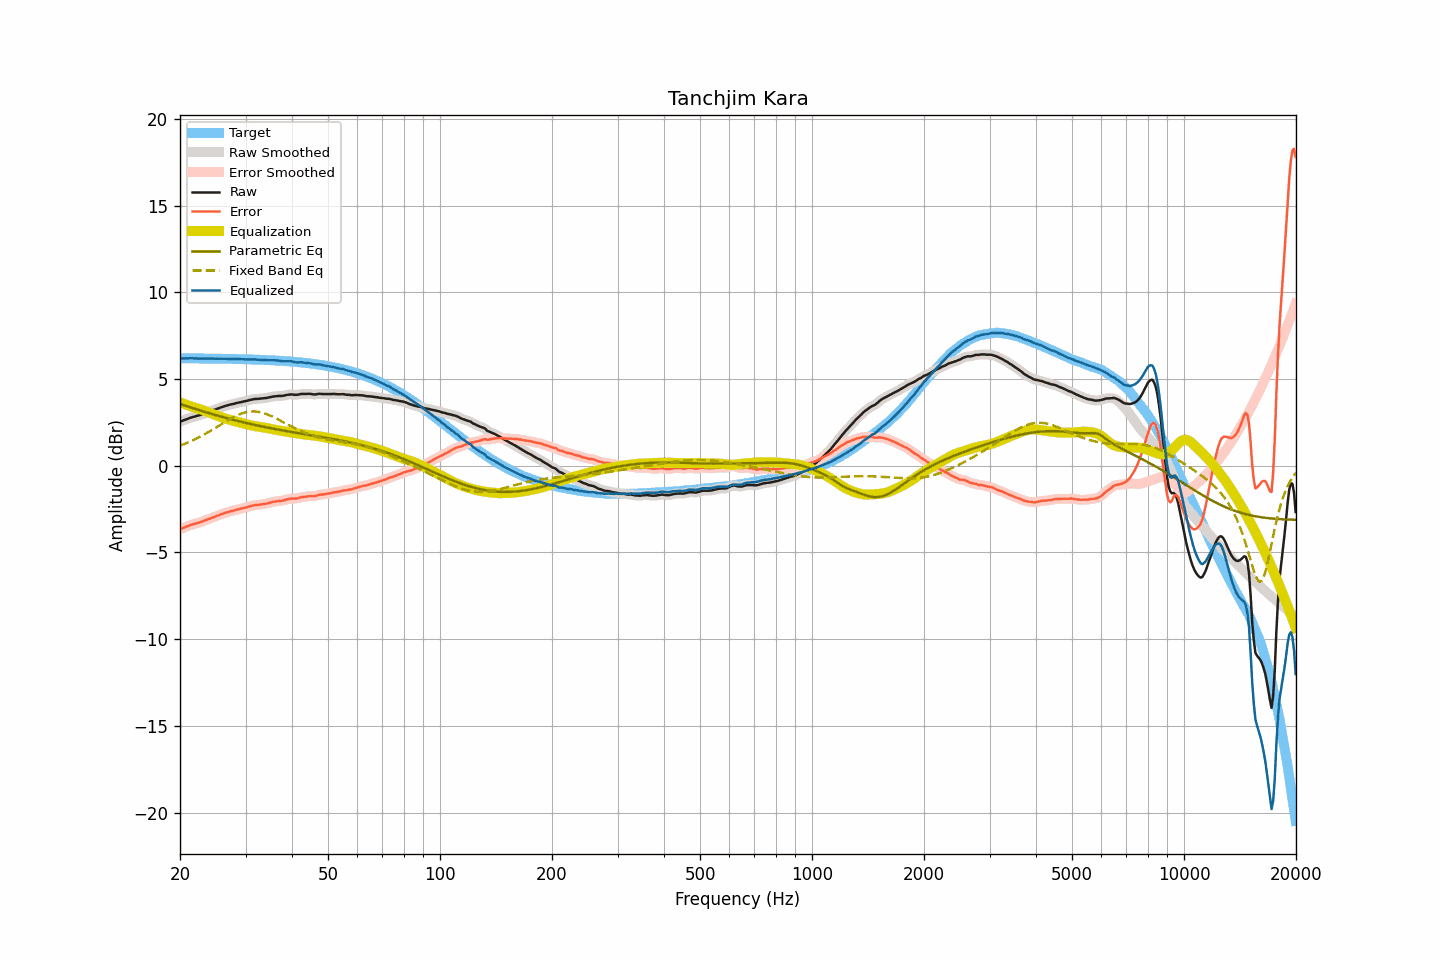

The table this chart was drawn from, first rows:
frequency, raw, smoothed, error, error_smoothed, equalization, parametric_eq, fixed_band_eq, equalized_raw, equalized_smoothed, target
20.00, 2.54, 2.54, -3.65, -3.65, 3.66, 3.57, 1.15, 6.19, 6.19, 6.19
20.20, 2.57, 2.57, -3.62, -3.62, 3.62, 3.53, 1.19, 6.19, 6.19, 6.19
20.40, 2.61, 2.61, -3.58, -3.58, 3.58, 3.50, 1.22, 6.19, 6.19, 6.19
20.61, 2.64, 2.64, -3.55, -3.55, 3.55, 3.47, 1.26, 6.18, 6.19, 6.19
20.81, 2.68, 2.68, -3.51, -3.51, 3.51, 3.44, 1.30, 6.19, 6.19, 6.19
21.02, 2.71, 2.71, -3.48, -3.48, 3.48, 3.41, 1.34, 6.19, 6.19, 6.19
21.23, 2.75, 2.75, -3.44, -3.44, 3.45, 3.38, 1.38, 6.19, 6.19, 6.19
21.44, 2.78, 2.78, -3.41, -3.41, 3.41, 3.35, 1.42, 6.19, 6.19, 6.19
21.66, 2.81, 2.81, -3.38, -3.38, 3.38, 3.32, 1.46, 6.19, 6.19, 6.19
21.87, 2.83, 2.83, -3.36, -3.35, 3.36, 3.29, 1.51, 6.18, 6.19, 6.19
22.09, 2.86, 2.86, -3.33, -3.33, 3.33, 3.26, 1.55, 6.19, 6.18, 6.18
22.31, 2.88, 2.88, -3.30, -3.30, 3.30, 3.23, 1.60, 6.18, 6.18, 6.18
22.54, 2.91, 2.91, -3.27, -3.27, 3.27, 3.20, 1.65, 6.18, 6.18, 6.18
22.76, 2.94, 2.94, -3.24, -3.24, 3.24, 3.17, 1.69, 6.18, 6.18, 6.18
22.99, 2.97, 2.97, -3.21, -3.21, 3.21, 3.14, 1.74, 6.18, 6.18, 6.18
23.22, 3.01, 3.01, -3.17, -3.17, 3.17, 3.11, 1.80, 6.18, 6.18, 6.18
23.45, 3.04, 3.04, -3.14, -3.14, 3.14, 3.09, 1.85, 6.18, 6.18, 6.18
23.69, 3.08, 3.08, -3.10, -3.10, 3.10, 3.06, 1.90, 6.18, 6.18, 6.18
23.92, 3.11, 3.11, -3.07, -3.07, 3.07, 3.03, 1.95, 6.18, 6.18, 6.18
24.16, 3.14, 3.14, -3.04, -3.03, 3.03, 3.00, 2.01, 6.17, 6.18, 6.18
24.40, 3.18, 3.18, -2.99, -3.00, 3.00, 2.98, 2.07, 6.18, 6.17, 6.17
24.65, 3.21, 3.21, -2.96, -2.96, 2.96, 2.95, 2.12, 6.17, 6.17, 6.17
24.89, 3.24, 3.24, -2.93, -2.93, 2.93, 2.92, 2.18, 6.17, 6.17, 6.17
25.14, 3.28, 3.28, -2.89, -2.89, 2.89, 2.90, 2.24, 6.17, 6.17, 6.17
25.39, 3.31, 3.31, -2.86, -2.86, 2.86, 2.87, 2.29, 6.17, 6.17, 6.17
25.65, 3.35, 3.35, -2.82, -2.82, 2.82, 2.84, 2.35, 6.17, 6.17, 6.17
25.91, 3.38, 3.38, -2.79, -2.79, 2.79, 2.82, 2.41, 6.17, 6.17, 6.17
26.16, 3.41, 3.41, -2.76, -2.75, 2.76, 2.79, 2.47, 6.17, 6.17, 6.16
26.43, 3.44, 3.44, -2.72, -2.72, 2.73, 2.77, 2.52, 6.16, 6.16, 6.16
26.69, 3.47, 3.47, -2.69, -2.69, 2.70, 2.74, 2.58, 6.17, 6.16, 6.16
26.96, 3.49, 3.49, -2.67, -2.67, 2.67, 2.72, 2.64, 6.16, 6.16, 6.16
27.23, 3.52, 3.52, -2.64, -2.64, 2.64, 2.69, 2.69, 6.16, 6.16, 6.16
27.50, 3.54, 3.54, -2.62, -2.62, 2.62, 2.67, 2.74, 6.16, 6.15, 6.16
27.77, 3.56, 3.56, -2.59, -2.59, 2.59, 2.65, 2.79, 6.15, 6.15, 6.15
28.05, 3.58, 3.58, -2.57, -2.57, 2.57, 2.62, 2.84, 6.15, 6.15, 6.15
28.33, 3.61, 3.61, -2.54, -2.54, 2.54, 2.60, 2.88, 6.15, 6.15, 6.15
28.62, 3.63, 3.63, -2.52, -2.52, 2.52, 2.58, 2.93, 6.15, 6.15, 6.15
28.90, 3.65, 3.65, -2.50, -2.50, 2.50, 2.55, 2.96, 6.15, 6.15, 6.15
29.19, 3.67, 3.67, -2.47, -2.47, 2.47, 2.53, 3.00, 6.14, 6.14, 6.14
29.48, 3.69, 3.69, -2.45, -2.45, 2.45, 2.51, 3.03, 6.14, 6.14, 6.14
29.78, 3.71, 3.71, -2.43, -2.43, 2.43, 2.49, 3.06, 6.13, 6.13, 6.14
30.08, 3.73, 3.73, -2.41, -2.41, 2.40, 2.47, 3.08, 6.13, 6.13, 6.14
30.38, 3.75, 3.75, -2.38, -2.38, 2.38, 2.44, 3.10, 6.13, 6.13, 6.13
30.68, 3.78, 3.78, -2.35, -2.35, 2.35, 2.42, 3.11, 6.13, 6.13, 6.13
30.99, 3.80, 3.80, -2.33, -2.33, 2.33, 2.40, 3.12, 6.13, 6.13, 6.13
31.30, 3.82, 3.82, -2.31, -2.30, 2.31, 2.38, 3.13, 6.13, 6.13, 6.12
31.61, 3.84, 3.84, -2.28, -2.29, 2.29, 2.36, 3.13, 6.13, 6.13, 6.12
31.93, 3.85, 3.85, -2.27, -2.27, 2.28, 2.34, 3.12, 6.12, 6.12, 6.12
32.24, 3.85, 3.85, -2.26, -2.26, 2.26, 2.32, 3.12, 6.11, 6.11, 6.11
32.57, 3.86, 3.86, -2.25, -2.25, 2.25, 2.30, 3.10, 6.11, 6.11, 6.11
32.89, 3.87, 3.87, -2.24, -2.24, 2.24, 2.28, 3.08, 6.11, 6.10, 6.11
33.22, 3.88, 3.88, -2.22, -2.22, 2.22, 2.26, 3.06, 6.10, 6.10, 6.10
33.55, 3.89, 3.89, -2.21, -2.21, 2.21, 2.24, 3.03, 6.10, 6.10, 6.10
33.89, 3.90, 3.90, -2.20, -2.20, 2.19, 2.23, 3.00, 6.09, 6.09, 6.10
34.23, 3.91, 3.91, -2.18, -2.18, 2.17, 2.21, 2.97, 6.08, 6.09, 6.09
34.57, 3.93, 3.93, -2.16, -2.16, 2.15, 2.19, 2.93, 6.08, 6.08, 6.09
34.92, 3.95, 3.95, -2.13, -2.13, 2.13, 2.17, 2.89, 6.08, 6.08, 6.08
35.27, 3.97, 3.97, -2.11, -2.11, 2.11, 2.15, 2.85, 6.08, 6.08, 6.08
35.62, 3.99, 3.99, -2.08, -2.09, 2.09, 2.13, 2.81, 6.08, 6.08, 6.07
35.97, 4.00, 4.00, -2.07, -2.07, 2.08, 2.12, 2.76, 6.08, 6.08, 6.07
... 635 more rows
